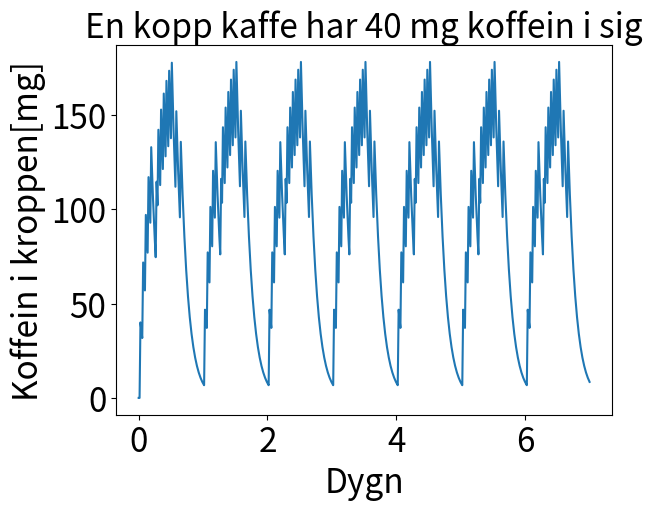

This figure's Python source:
import numpy as np
import matplotlib.pyplot as plt
dygn = 7
h = 24*3*dygn

t = np.linspace(0,h,h)
y = []
N_0 = 0
Tid = 0
First = True

for j in range(1,dygn+1):
    for i in range(1,25*3-2):
        if First:
            print('haje')
            a = [3,6,9,12]
        else:
            a = [3,6,9,12,15,21,23,26,29,32,35,38,43,48]*2

        if i in a:
            Tid=0
            last = y[len(y)-1]
            N_0 = 40 + last
            N = N_0*np.exp(np.log(1/2)/(6)*Tid)
        else:
            N = N_0*np.exp(np.log(1/2)/(6)*Tid)
        First = False  
        y.append(N)
        Tid += 1

t = t/(24*3)
fig, ax = plt.subplots()
plt.plot(t,y)
plt.xlabel('Dygn', fontsize=24)
plt.ylabel('Koffein i kroppen[mg]', fontsize=24)
plt.title('En kopp kaffe har 40 mg koffein i sig', fontsize=24)
plt.tick_params(axis='both', labelsize=24)
plt.show()
